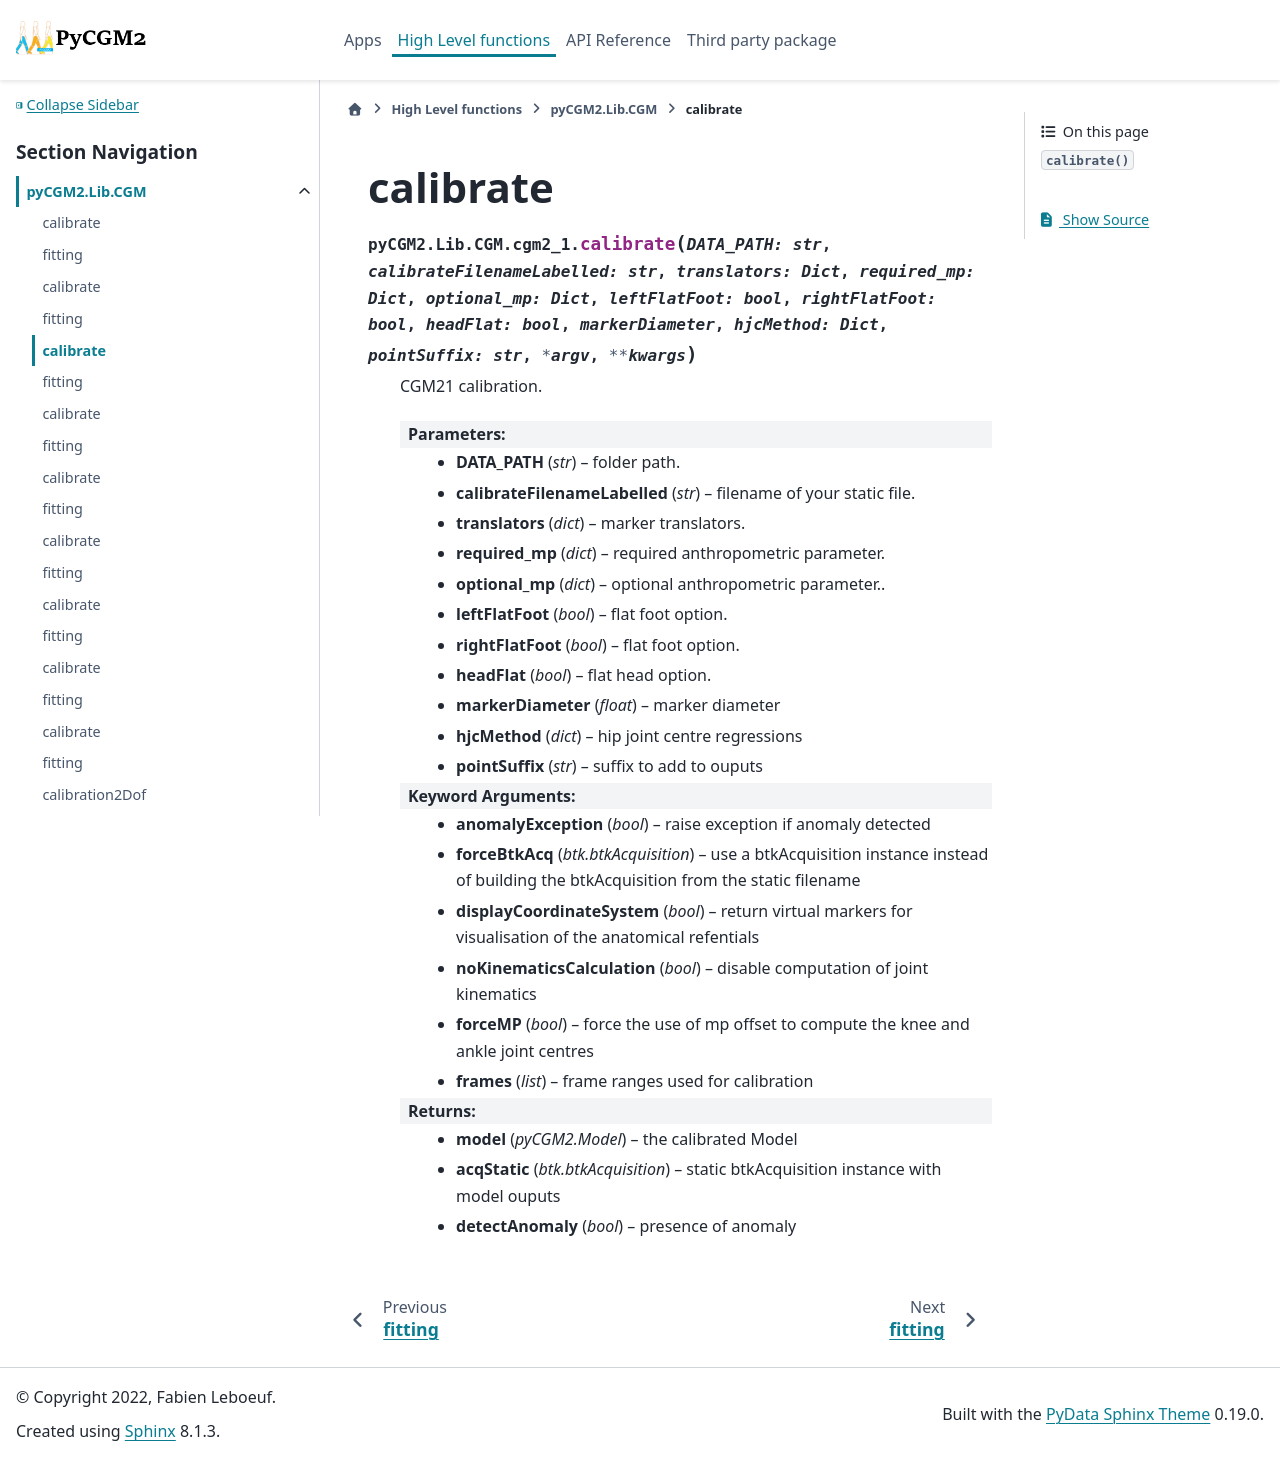

repository: pyCGM2/pyCGM2 · page: Lib/cgm/generated/pyCGM2.Lib.CGM.cgm2_1.calibrate.html · generator: sphinx

calibrate
===================================================

.. currentmodule:: pyCGM2.Lib.CGM.cgm2_1

.. autofunction:: calibrate
